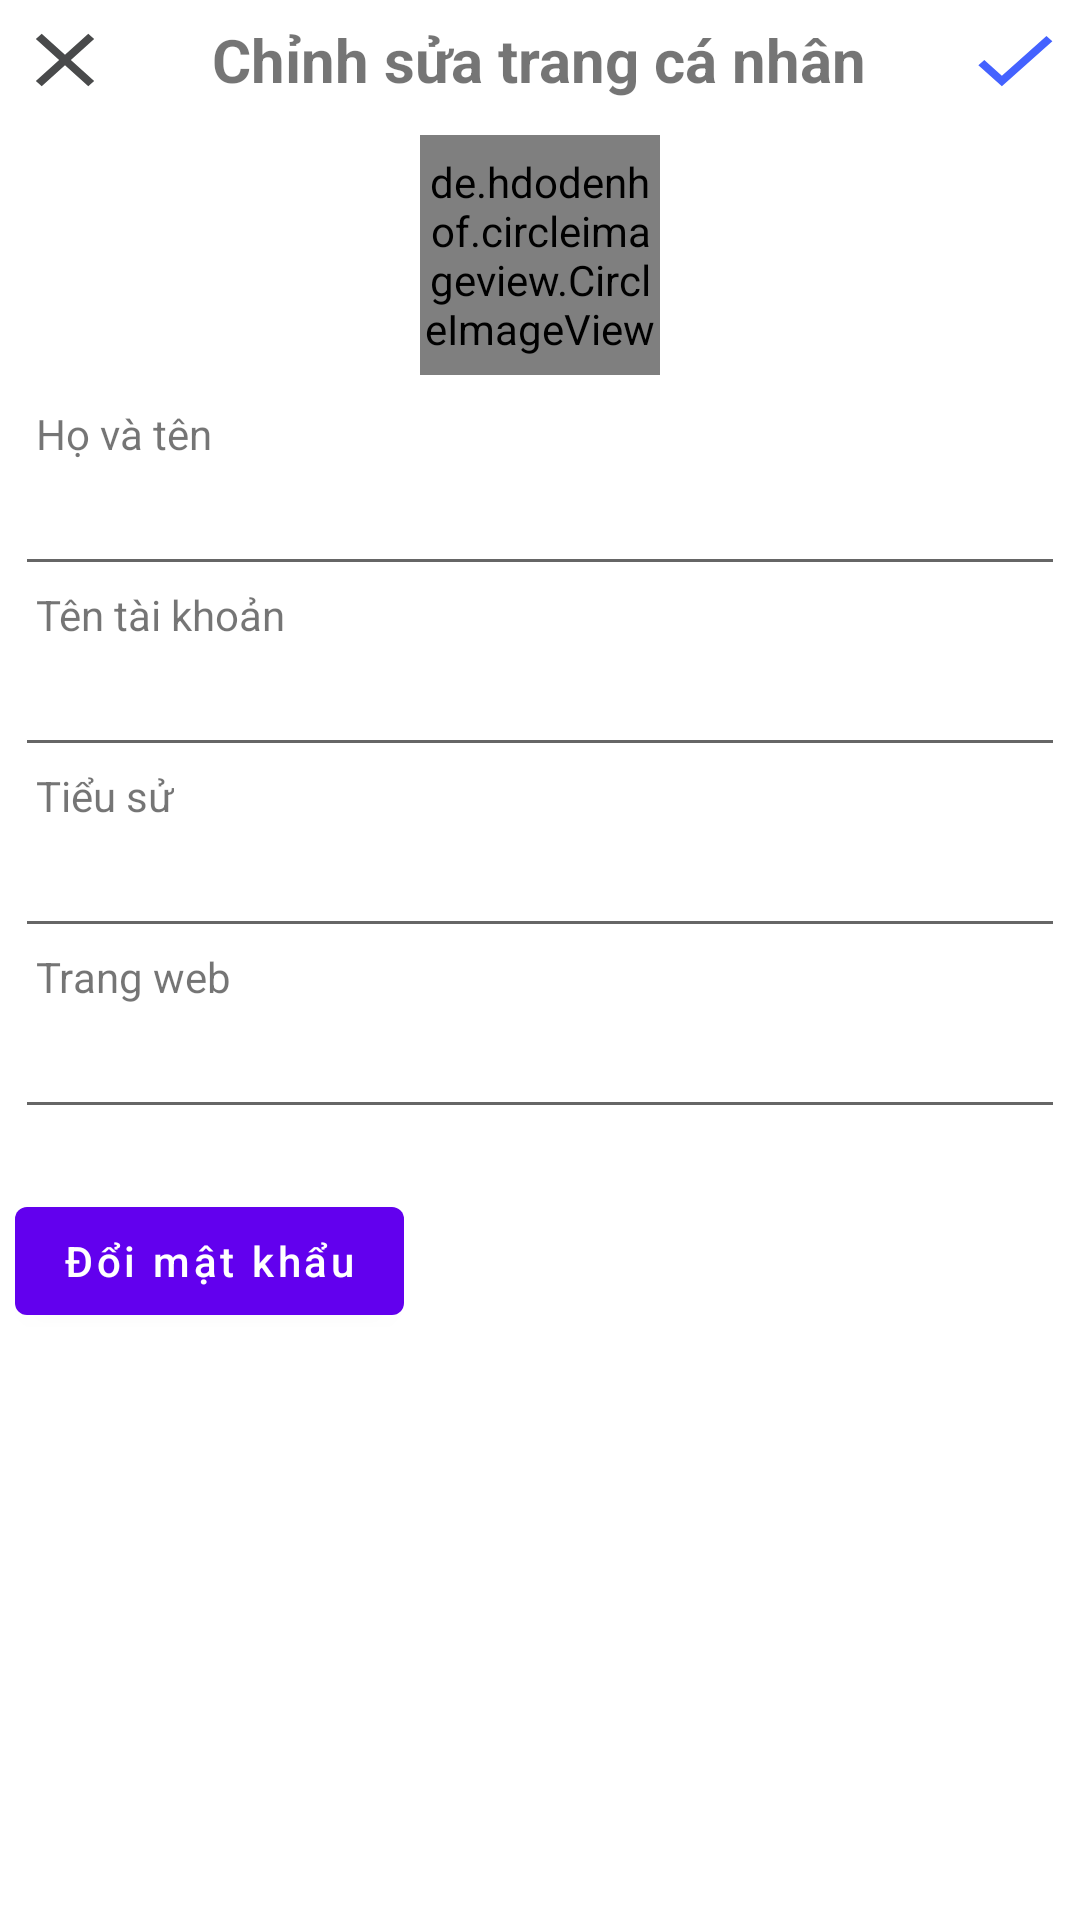

Write the Android layout XML for this screen, with the resource values it uses.
<!-- AndroidManifest.xml: application theme Theme.TTCM_ChatRealTime -->
<!-- res/layout/custom_dialog.xml -->
<?xml version="1.0" encoding="utf-8"?>
<LinearLayout xmlns:android="http://schemas.android.com/apk/res/android"
    android:layout_width="match_parent"
    android:layout_height="wrap_content"
    android:orientation="vertical"
    android:padding="5dp">

    <LinearLayout
        android:layout_width="match_parent"
        android:layout_height="wrap_content"
        android:weightSum="10">

        <ImageButton
            android:id="@+id/btn_editProfile_cancel"
            android:layout_width="30dp"
            android:layout_height="30dp"
            android:layout_gravity="center"
            android:layout_weight="0.5"
            android:background="@drawable/ic_close" />

        <TextView
            android:layout_width="wrap_content"
            android:layout_height="wrap_content"
            android:layout_gravity="center"
            android:layout_weight="9"
            android:gravity="center"
            android:text="@string/edit_profile"
            android:textSize="20sp"
            android:textStyle="bold" />

        <ImageButton
            android:id="@+id/btn_editProfile_accept"
            android:layout_width="30dp"
            android:layout_height="30dp"
            android:layout_weight="0.5"
            android:background="@drawable/ic_check" />
    </LinearLayout>

    <de.hdodenhof.circleimageview.CircleImageView
        android:id="@+id/img_editProfile_avatar"
        android:layout_width="80dp"
        android:layout_height="80dp"
        android:layout_gravity="center"
        android:layout_marginTop="10dp"
        android:layout_marginBottom="10dp" />

    <ScrollView
        android:layout_width="match_parent"
        android:layout_height="wrap_content">

        <LinearLayout
            android:layout_width="match_parent"
            android:layout_height="wrap_content"
            android:orientation="vertical">

            <TextView
                android:layout_width="wrap_content"
                android:layout_height="wrap_content"
                android:layout_marginStart="7dp"
                android:text="@string/fullname" />

            <EditText
                android:id="@+id/edt_editProfile_fullName"
                android:layout_width="match_parent"
                android:layout_height="wrap_content" />

            <TextView
                android:layout_width="wrap_content"
                android:layout_height="wrap_content"
                android:layout_marginStart="7dp"
                android:text="@string/usernane" />

            <EditText
                android:id="@+id/edt_editProfile_userName"
                android:layout_width="match_parent"
                android:layout_height="wrap_content" />

            <TextView
                android:layout_width="wrap_content"
                android:layout_height="wrap_content"
                android:layout_marginStart="7dp"
                android:text="@string/bio" />

            <EditText
                android:id="@+id/edt_editProfile_bio"
                android:layout_width="match_parent"
                android:layout_height="wrap_content" />

            <TextView
                android:layout_width="wrap_content"
                android:layout_height="wrap_content"
                android:layout_marginStart="7dp"
                android:text="@string/webpage" />

            <EditText
                android:id="@+id/edt_editProfile_webpage"
                android:layout_width="match_parent"
                android:layout_height="wrap_content"
                android:layout_marginBottom="20dp" />

            <Button
                android:id="@+id/btn_editProfile_changePass"
                android:layout_width="wrap_content"
                android:layout_height="wrap_content"
                android:text="@string/change_pass"
                android:textAllCaps="false" />

            <EditText
                android:id="@+id/edt_editProfile_oldPass"
                android:layout_width="match_parent"
                android:layout_height="wrap_content"
                android:layout_marginBottom="20dp"
                android:hint="Nhập mật khẩu cũ"
                android:inputType="textPassword"
                android:visibility="gone" />

            <EditText
                android:id="@+id/edt_editProfile_newPass"
                android:layout_width="match_parent"
                android:layout_height="wrap_content"
                android:layout_marginBottom="20dp"
                android:hint="Nhập mật khẩu mới"
                android:inputType="textPassword"
                android:visibility="gone" />

            <EditText
                android:id="@+id/edt_editProfile_confimNewPass"
                android:layout_width="match_parent"
                android:layout_height="wrap_content"
                android:layout_marginBottom="20dp"
                android:hint="Xác nhận mật khẩu"
                android:inputType="textPassword"
                android:visibility="gone" />
        </LinearLayout>
    </ScrollView>


</LinearLayout>
<!-- resources referenced by this layout -->
<resources>
  <!-- drawable ic_check (drawable) -->
  <vector android:height="24dp" android:tint="#4462FF"
      android:viewportHeight="24" android:viewportWidth="24"
      android:width="24dp" xmlns:android="http://schemas.android.com/apk/res/android">
      <path android:fillColor="@android:color/white" android:pathData="M9,16.17L4.83,12l-1.42,1.41L9,19 21,7l-1.41,-1.41z"/>
  </vector>
  <!-- drawable ic_close (drawable) -->
  <vector android:height="24dp" android:tint="#494A4B"
      android:viewportHeight="24" android:viewportWidth="24"
      android:width="24dp" xmlns:android="http://schemas.android.com/apk/res/android">
      <path android:fillColor="@android:color/white" android:pathData="M19,6.41L17.59,5 12,10.59 6.41,5 5,6.41 10.59,12 5,17.59 6.41,19 12,13.41 17.59,19 19,17.59 13.41,12z"/>
  </vector>
  <string name="bio">Tiểu sử</string>
  <string name="change_pass">Đổi mật khẩu</string>
  <string name="edit_profile">Chỉnh sửa trang cá nhân</string>
  <string name="fullname">Họ và tên</string>
  <string name="usernane">Tên tài khoản</string>
  <string name="webpage">Trang web</string>
  <style name="Theme.TTCM_ChatRealTime" parent="Theme.MaterialComponents.DayNight.DarkActionBar">
          
          <item name="colorPrimary">@color/purple_500</item>
          <item name="colorPrimaryVariant">@color/purple_700</item>
          <item name="colorOnPrimary">@color/white</item>
          
          <item name="colorSecondary">@color/teal_200</item>
          <item name="colorSecondaryVariant">@color/teal_700</item>
          <item name="colorOnSecondary">@color/black</item>
          
          <item name="android:statusBarColor" tools:targetApi="l">?attr/colorPrimaryVariant</item>
          
  
          <item name="android:windowActionBarOverlay">true</item>
          <item name="windowNoTitle">true</item>
      </style>
  <color name="purple_500">#FF6200EE</color>
  <color name="purple_700">#FF3700B3</color>
  <color name="white">#FFFFFFFF</color>
  <color name="teal_200">#FF03DAC5</color>
  <color name="teal_700">#FF018786</color>
  <color name="black">#FF000000</color>
</resources>
